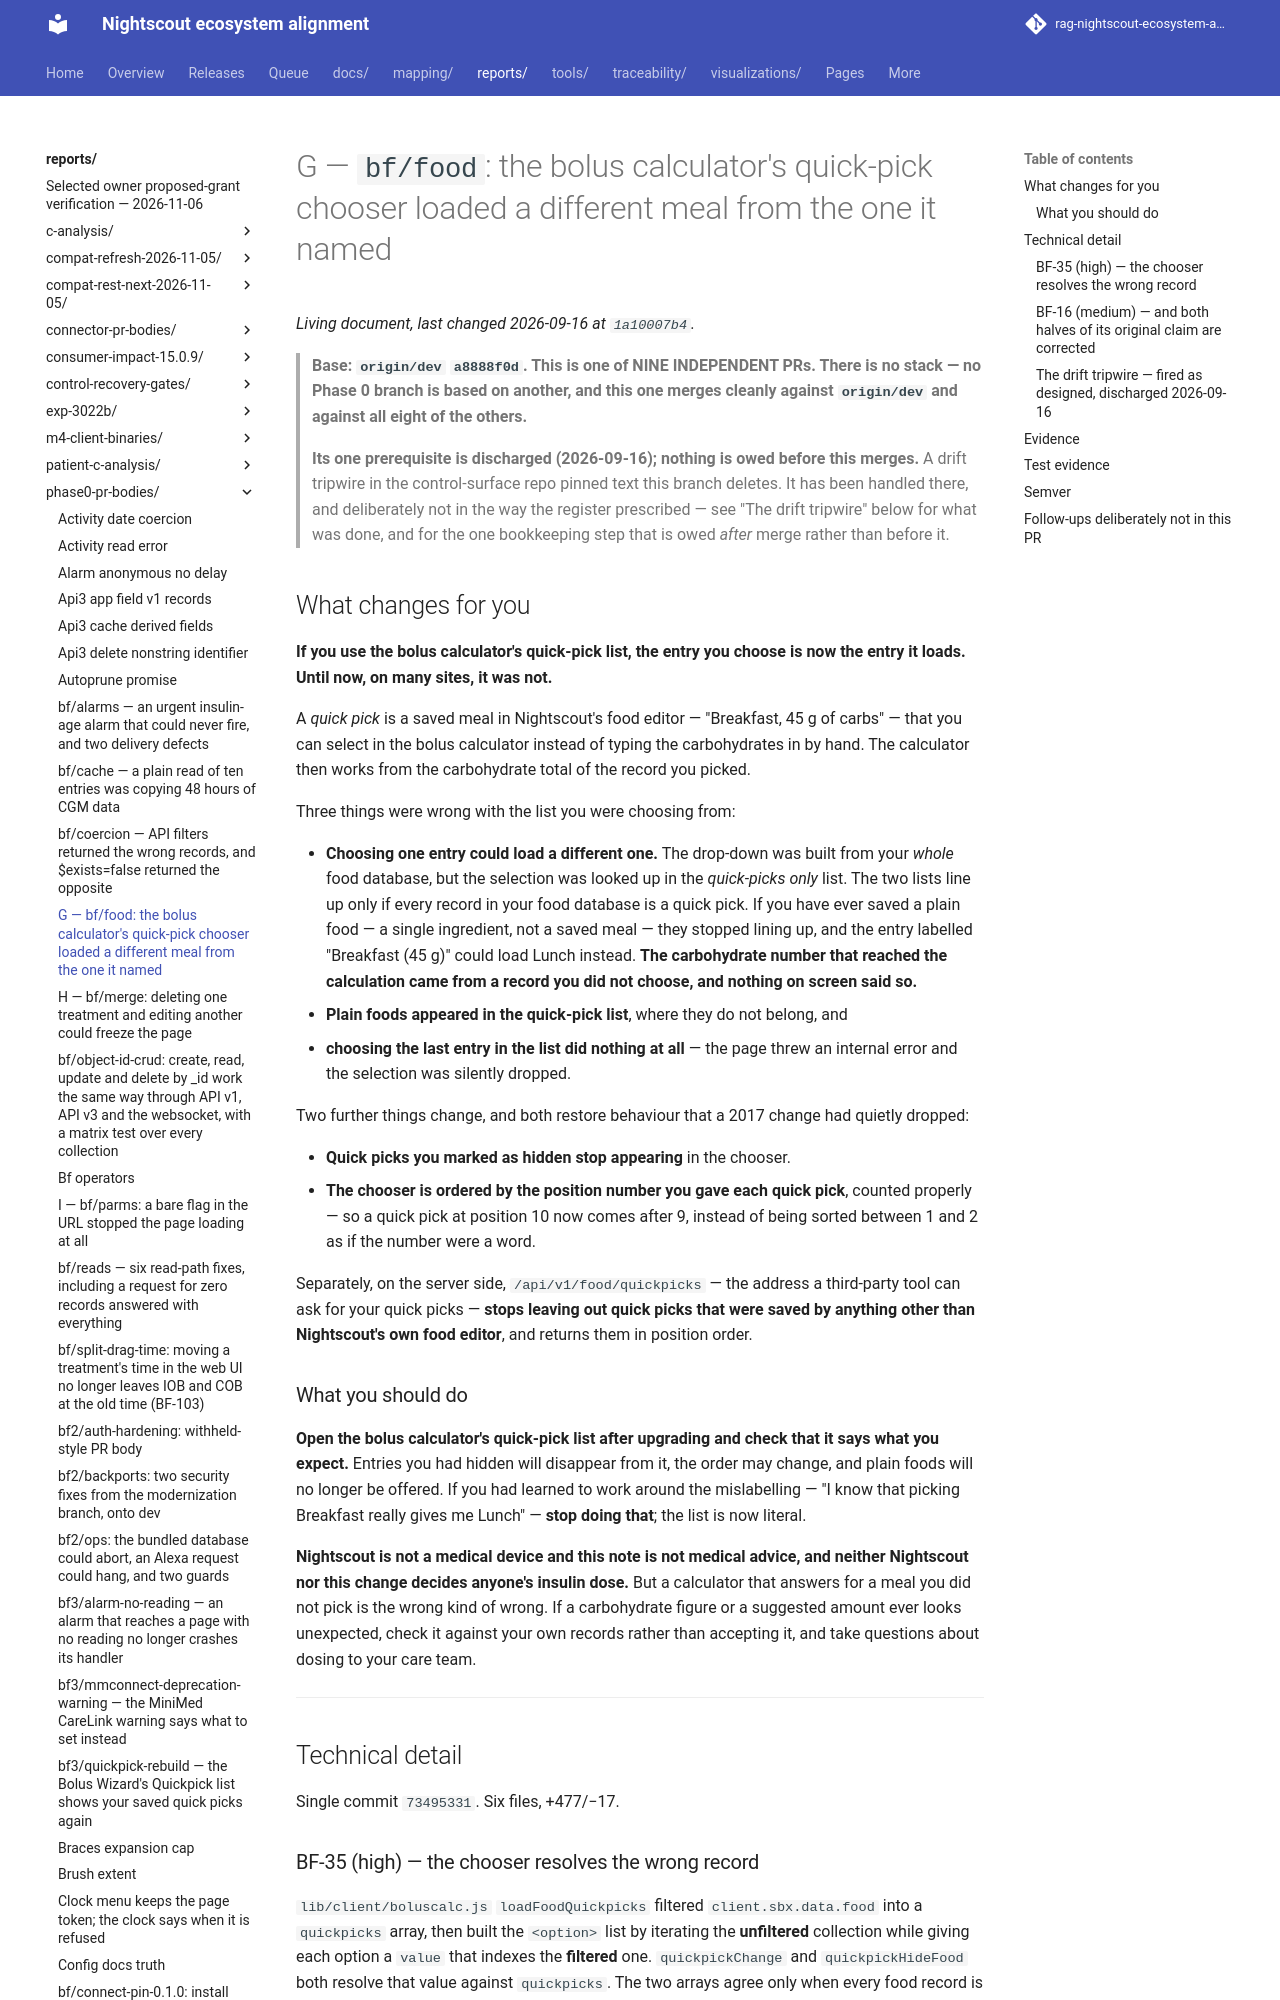

repository: bewest/rag-nightscout-ecosystem-alignment · page: reports/phase0-pr-bodies/bf-food.html · generator: mkdocs

# G — `bf/food`: the bolus calculator's quick-pick chooser loaded a different meal from the one it named

> **Base: `origin/dev` `a8888f0d`. This is one of NINE INDEPENDENT PRs. There is no stack — no
> Phase 0 branch is based on another, and this one merges cleanly against `origin/dev` and against
> all eight of the others.**
>
> **Its one prerequisite is discharged (2026-09-16); nothing is owed before this merges.** A drift
> tripwire in the control-surface repo pinned text this branch deletes. It has been handled there,
> and deliberately not in the way the register prescribed — see "The drift tripwire" below for what
> was done, and for the one bookkeeping step that is owed *after* merge rather than before it.

## What changes for you

**If you use the bolus calculator's quick-pick list, the entry you choose is now the entry it
loads. Until now, on many sites, it was not.**

A *quick pick* is a saved meal in Nightscout's food editor — "Breakfast, 45 g of carbs" — that you
can select in the bolus calculator instead of typing the carbohydrates in by hand. The calculator
then works from the carbohydrate total of the record you picked.

Three things were wrong with the list you were choosing from:

- **Choosing one entry could load a different one.** The drop-down was built from your *whole*
  food database, but the selection was looked up in the *quick-picks only* list. The two lists
  line up only if every record in your food database is a quick pick. If you have ever saved a
  plain food — a single ingredient, not a saved meal — they stopped lining up, and the entry
  labelled "Breakfast (45 g)" could load Lunch instead. **The carbohydrate number that reached
  the calculation came from a record you did not choose, and nothing on screen said so.**
- **Plain foods appeared in the quick-pick list**, where they do not belong, and
- **choosing the last entry in the list did nothing at all** — the page threw an internal error
  and the selection was silently dropped.

Two further things change, and both restore behaviour that a 2017 change had quietly dropped:

- **Quick picks you marked as hidden stop appearing** in the chooser.
- **The chooser is ordered by the position number you gave each quick pick**, counted properly —
  so a quick pick at position 10 now comes after 9, instead of being sorted between 1 and 2 as if
  the number were a word.

Separately, on the server side, `/api/v1/food/quickpicks` — the address a third-party tool can ask
for your quick picks — **stops leaving out quick picks that were saved by anything other than
Nightscout's own food editor**, and returns them in position order.

### What you should do

**Open the bolus calculator's quick-pick list after upgrading and check that it says what you
expect.** Entries you had hidden will disappear from it, the order may change, and plain foods
will no longer be offered. If you had learned to work around the mislabelling — "I know that
picking Breakfast really gives me Lunch" — **stop doing that**; the list is now literal.

**Nightscout is not a medical device and this note is not medical advice, and neither Nightscout
nor this change decides anyone's insulin dose.** But a calculator that answers for a meal you did
not pick is the wrong kind of wrong. If a carbohydrate figure or a suggested amount ever looks
unexpected, check it against your own records rather than accepting it, and take questions about
dosing to your care team.

---

## Technical detail

Single commit `73495331`. Six files, +477/−17.
